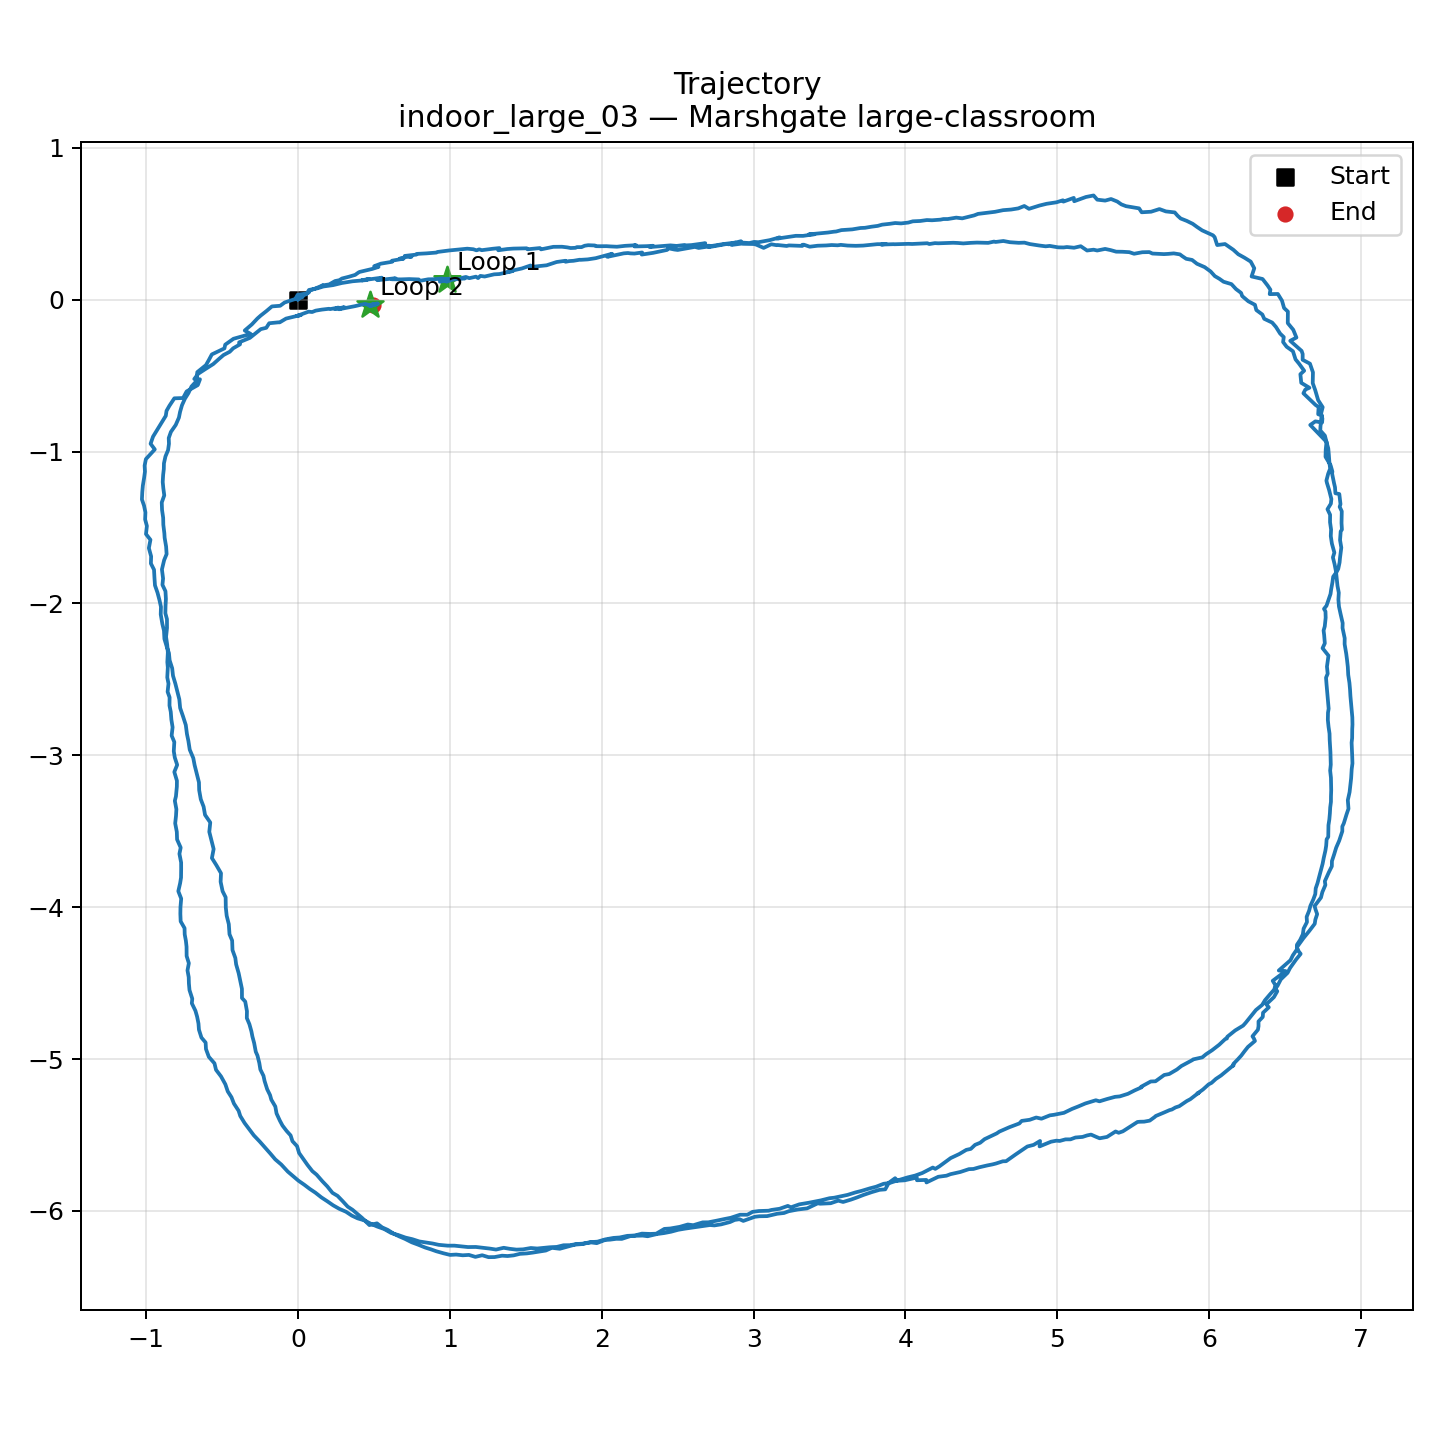

The data file committed next to this chart (first rows):
scan_index, timestamp, x, y, theta
0, 1773837360, 0.0, 0.0, 0.0
1, 1773837360, 0.005593, 0.003673, 0.002217
2, 1773837360, -0.006888, 0.01224, -0.009576
3, 1773837360, 0.005276, 0.01288, -0.008204
4, 1773837360, -0.0103, 0.005159, 0.0004923
5, 1773837360, 0.02324, 0.01434, -0.005022
6, 1773837360, 0.01421, 0.01989, -0.01109
7, 1773837360, -0.01043, 0.009423, -0.006256
8, 1773837360, -0.003133, 0.00853, -0.004322
9, 1773837361, -0.001928, 0.01041, -0.005554
10, 1773837361, -0.006169, 0.004594, 0.0008669
11, 1773837361, -0.001435, 0.0132, -0.009395
12, 1773837361, 0.002785, 0.009226, -0.003499
13, 1773837361, -0.01322, 0.002776, -6.504294198091115e-05
14, 1773837361, 0.02316, 0.02112, -0.011
15, 1773837361, 0.03029, 0.01808, -0.00729
16, 1773837361, 0.02961, 0.02195, -0.008356
17, 1773837361, 0.01998, 0.02395, -0.005631
18, 1773837361, 0.0004601, 0.01814, 0.01216
19, 1773837361, 0.05121, 0.03452, 0.01242
20, 1773837361, 0.07279, 0.0496, 0.007139
21, 1773837361, 0.0677, 0.0471, 0.02253
22, 1773837362, 0.07908, 0.06047, 0.01614
23, 1773837362, 0.108, 0.07102, 0.01603
24, 1773837362, 0.1627, 0.09418, 0.003637
25, 1773837362, 0.1608, 0.09391, 0.01596
26, 1773837362, 0.205, 0.1005, 0.03002
27, 1773837362, 0.2289, 0.1143, 0.03202
28, 1773837362, 0.2441, 0.1227, 0.03321
29, 1773837362, 0.2718, 0.1283, 0.03546
30, 1773837362, 0.2899, 0.1396, 0.03451
31, 1773837362, 0.3354, 0.1512, 0.03433
32, 1773837362, 0.3765, 0.1633, 0.03652
33, 1773837362, 0.398, 0.1788, 0.03181
34, 1773837362, 0.4059, 0.1829, 0.03103
35, 1773837363, 0.4635, 0.1961, 0.0398
36, 1773837363, 0.4891, 0.2026, 0.04487
37, 1773837363, 0.5304, 0.2158, 0.0419
38, 1773837363, 0.5018, 0.2206, 0.03644
39, 1773837363, 0.5461, 0.2373, 0.02918
40, 1773837363, 0.6196, 0.2496, 0.03317
41, 1773837363, 0.6189, 0.2567, 0.03181
42, 1773837363, 0.6952, 0.2701, 0.02687
43, 1773837363, 0.6688, 0.2697, 0.0261
44, 1773837363, 0.7237, 0.2844, 0.0182
45, 1773837363, 0.7473, 0.2824, 0.02016
46, 1773837363, 0.7028, 0.2881, 2.9899498612480046e-05
47, 1773837364, 0.7792, 0.2968, -0.003661
48, 1773837364, 0.7823, 0.3016, -0.01408
49, 1773837364, 0.8459, 0.305, -0.01114
50, 1773837364, 0.9113, 0.3103, -0.01755
51, 1773837364, 0.9183, 0.3142, -0.01578
52, 1773837364, 0.9405, 0.3173, -0.0143
53, 1773837364, 0.9942, 0.3241, -0.01843
54, 1773837364, 1.063, 0.3312, -0.02172
55, 1773837364, 1.115, 0.3358, -0.03533
56, 1773837364, 1.139, 0.3331, -0.02816
57, 1773837364, 1.155, 0.332, -0.03366
58, 1773837364, 1.176, 0.3249, -0.02562
59, 1773837364, 1.194, 0.3317, -0.03588
... 1,174 more rows
